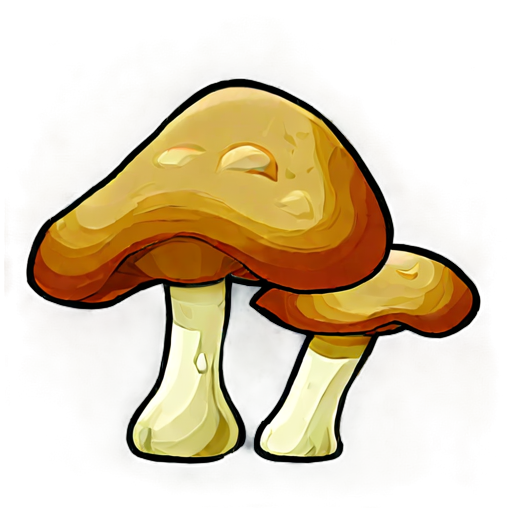
Generation parameters embedded in this image by AUTOMATIC1111 Stable Diffusion web UI or a fork of it (Forge, ...) (PNG 'parameters' text chunk):
simple background, white_black color, animated, no border, no outline, best quality, cave mushroom
Steps: 20, Sampler: DPM++ 2M SDE, Schedule type: Karras, CFG scale: 5, Seed: 2235860895, Size: 512x512, Model hash: 8a58d18e75, Model: gameIconInstitute_v4XL, layerdiffusion_enabled: True, layerdiffusion_method: (SDXL) Only Generate Transparent Image (Attention Injection), layerdiffusion_weight: 1, layerdiffusion_ending_step: 1, layerdiffusion_fg_image: False, layerdiffusion_bg_image: False, layerdiffusion_blend_image: False, layerdiffusion_resize_mode: Crop and Resize, layerdiffusion_fg_additional_prompt: , layerdiffusion_bg_additional_prompt: , layerdiffusion_blend_additional_prompt: , Version: f2.0.1v1.10.1-previous-556-gcc378589